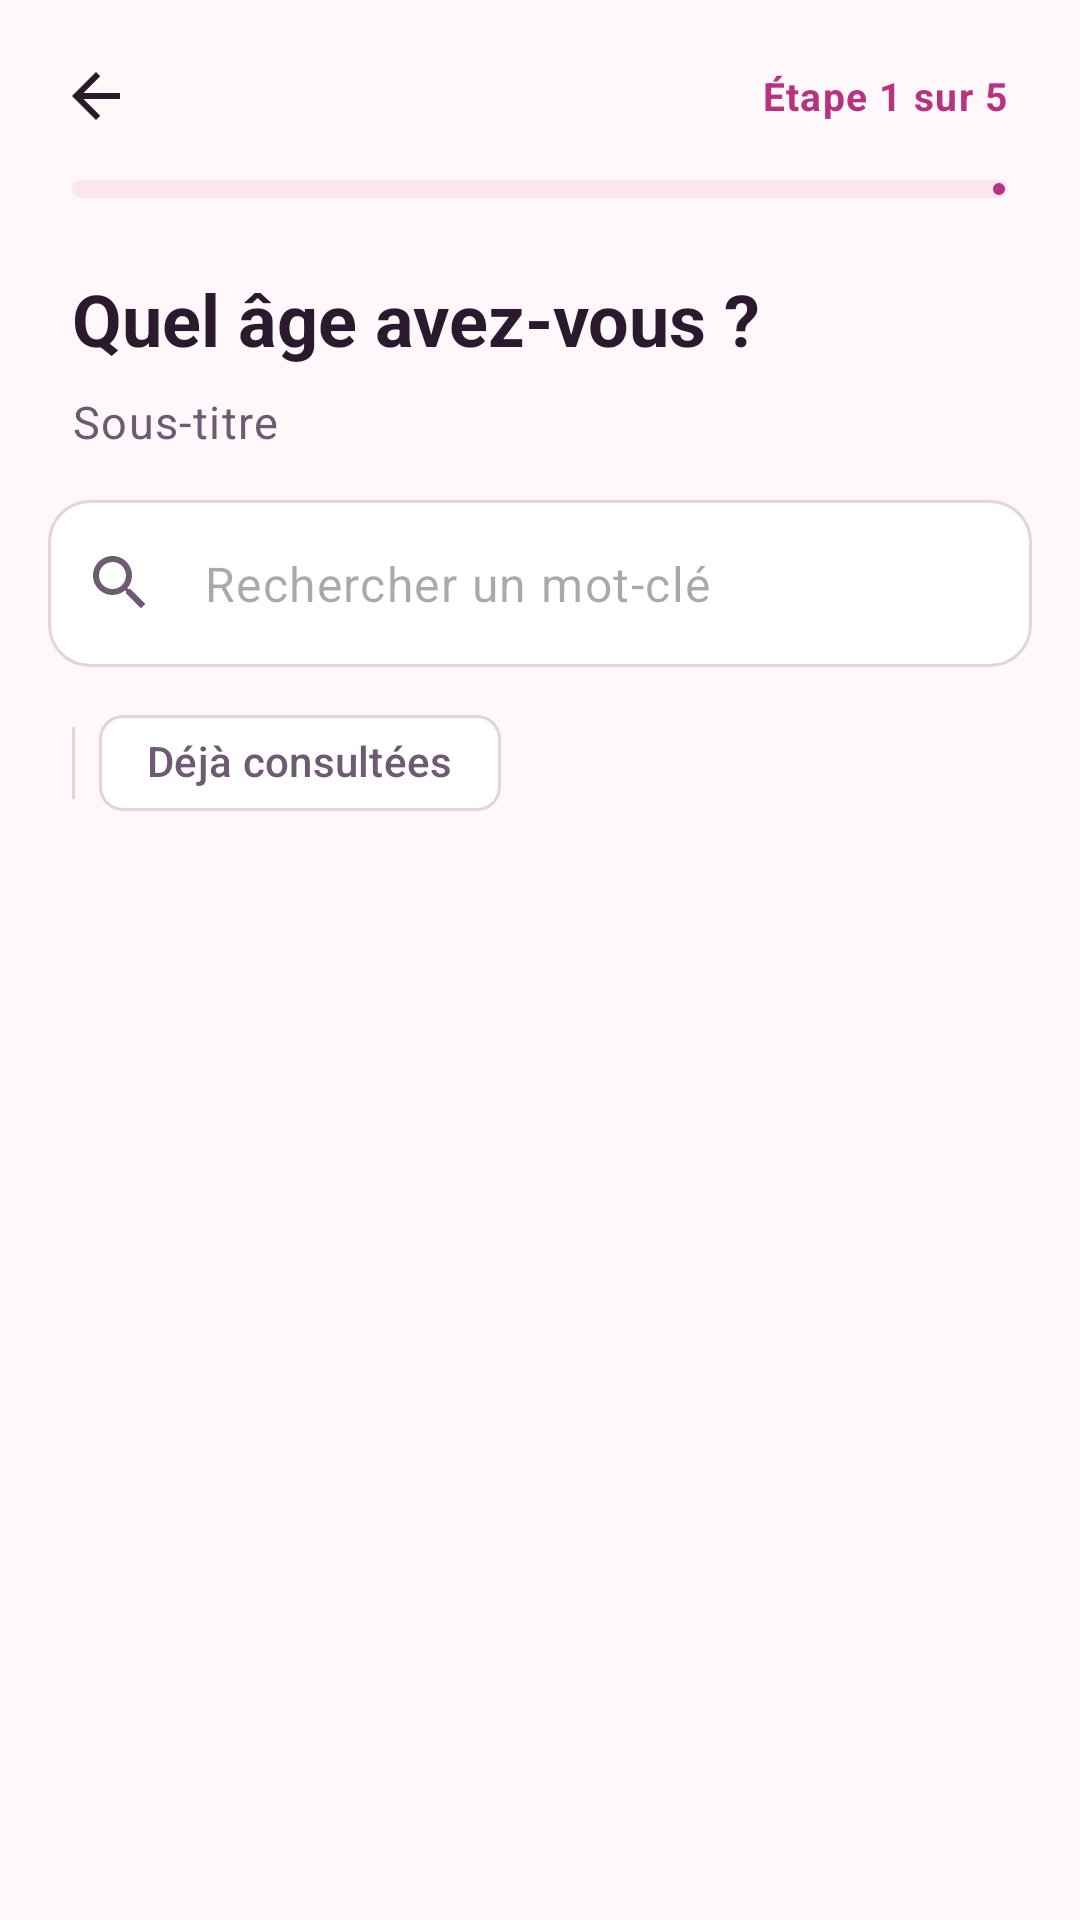

The Android layout XML behind this screen, and the referenced resources:
<!-- AndroidManifest.xml: application theme Theme.Chifaa -->
<!-- res/layout/activity_library.xml -->
<?xml version="1.0" encoding="utf-8"?>
<LinearLayout xmlns:android="http://schemas.android.com/apk/res/android"
    xmlns:app="http://schemas.android.com/apk/res-auto"
    xmlns:tools="http://schemas.android.com/tools"
    android:layout_width="match_parent"
    android:layout_height="match_parent"
    android:background="@color/bg_app"
    android:orientation="vertical"
    tools:context=".activities.LibraryActivity">

    <include layout="@layout/layout_step_header" />

    
    <com.google.android.material.textfield.TextInputLayout
        android:id="@+id/tilSearch"
        style="@style/Widget.Chifaa.TextInput"
        android:layout_width="match_parent"
        android:layout_height="wrap_content"
        android:layout_marginStart="@dimen/space_m"
        android:layout_marginTop="@dimen/space_m"
        android:layout_marginEnd="@dimen/space_m"
        android:hint="@string/library_search_hint"
        app:endIconMode="clear_text"
        app:hintEnabled="false"
        app:startIconDrawable="@drawable/ic_search">

        <com.google.android.material.textfield.TextInputEditText
            android:id="@+id/etSearch"
            android:layout_width="match_parent"
            android:layout_height="wrap_content"
            android:hint="@string/library_search_hint"
            android:imeOptions="actionSearch"
            android:inputType="text"
            android:maxLength="60" />
    </com.google.android.material.textfield.TextInputLayout>

    
    <HorizontalScrollView
        android:id="@+id/scrollTopics"
        android:layout_width="match_parent"
        android:layout_height="wrap_content"
        android:layout_marginTop="@dimen/space_s"
        android:clipToPadding="false"
        android:paddingStart="@dimen/space_m"
        android:paddingEnd="@dimen/space_m"
        android:scrollbars="none">

        <com.google.android.material.chip.ChipGroup
            android:id="@+id/chipsTopics"
            android:layout_width="wrap_content"
            android:layout_height="wrap_content"
            app:selectionRequired="true"
            app:singleLine="true"
            app:singleSelection="true" />
    </HorizontalScrollView>

    
    <HorizontalScrollView
        android:layout_width="match_parent"
        android:layout_height="wrap_content"
        android:clipToPadding="false"
        android:paddingStart="@dimen/space_m"
        android:paddingEnd="@dimen/space_m"
        android:scrollbars="none">

        <LinearLayout
            android:layout_width="wrap_content"
            android:layout_height="wrap_content"
            android:gravity="center_vertical"
            android:orientation="horizontal">

            <com.google.android.material.chip.ChipGroup
                android:id="@+id/chipsLanguages"
                android:layout_width="wrap_content"
                android:layout_height="wrap_content"
                app:selectionRequired="true"
                app:singleLine="true"
                app:singleSelection="true" />

            <View
                android:layout_width="1dp"
                android:layout_height="24dp"
                android:layout_marginStart="@dimen/space_s"
                android:layout_marginEnd="@dimen/space_s"
                android:background="@color/outline" />

            <com.google.android.material.chip.Chip
                android:id="@+id/chipViewed"
                style="@style/Widget.Material3.Chip.Filter"
                android:layout_width="wrap_content"
                android:layout_height="wrap_content"
                android:text="@string/library_filter_viewed"
                android:textColor="@color/selector_chip_text"
                app:chipBackgroundColor="@color/selector_chip_bg"
                app:chipIcon="@drawable/ic_offline"
                app:chipIconTint="@color/brand_teal"
                app:chipStrokeColor="@color/selector_chip_stroke" />
        </LinearLayout>
    </HorizontalScrollView>

    <TextView
        android:id="@+id/tvCount"
        android:layout_width="wrap_content"
        android:layout_height="wrap_content"
        android:layout_marginStart="20dp"
        android:layout_marginTop="@dimen/space_xs"
        android:textAppearance="@style/TextAppearance.Chifaa.Caption"
        tools:text="21 fiche(s)" />

    <FrameLayout
        android:layout_width="match_parent"
        android:layout_height="0dp"
        android:layout_weight="1">

        <androidx.recyclerview.widget.RecyclerView
            android:id="@+id/rvItems"
            android:layout_width="match_parent"
            android:layout_height="match_parent"
            android:clipToPadding="false"
            android:paddingStart="@dimen/space_m"
            android:paddingTop="@dimen/space_s"
            android:paddingEnd="@dimen/space_m"
            android:paddingBottom="@dimen/space_l" />

        
        <LinearLayout
            android:id="@+id/emptyState"
            android:layout_width="match_parent"
            android:layout_height="wrap_content"
            android:layout_gravity="center"
            android:gravity="center_horizontal"
            android:orientation="vertical"
            android:padding="@dimen/space_xl"
            android:visibility="gone">

            <FrameLayout
                android:layout_width="72dp"
                android:layout_height="72dp"
                android:background="@drawable/bg_circle"
                android:backgroundTint="@color/brand_rose_soft">

                <ImageView
                    android:layout_width="34dp"
                    android:layout_height="34dp"
                    android:layout_gravity="center"
                    android:importantForAccessibility="no"
                    android:src="@drawable/ic_search"
                    app:tint="@color/brand_raspberry" />
            </FrameLayout>

            <TextView
                android:layout_width="wrap_content"
                android:layout_height="wrap_content"
                android:layout_marginTop="@dimen/space_m"
                android:text="@string/library_empty_title"
                android:textAppearance="@style/TextAppearance.Chifaa.Title" />

            <TextView
                android:layout_width="wrap_content"
                android:layout_height="wrap_content"
                android:layout_marginTop="@dimen/space_xs"
                android:gravity="center"
                android:text="@string/library_empty_text"
                android:textAppearance="@style/TextAppearance.Chifaa.Body" />

            <com.google.android.material.button.MaterialButton
                style="@style/Widget.Chifaa.Button.Outlined"
                android:layout_width="wrap_content"
                android:layout_height="wrap_content"
                android:layout_marginTop="@dimen/space_m"
                android:onClick="ouvrirAnnuaire"
                android:paddingStart="24dp"
                android:paddingEnd="24dp"
                android:text="@string/library_open_directory"
                app:icon="@drawable/ic_place" />
        </LinearLayout>
    </FrameLayout>
</LinearLayout>
<!-- res/layout/layout_step_header.xml (included above) -->
<?xml version="1.0" encoding="utf-8"?>
<LinearLayout xmlns:android="http://schemas.android.com/apk/res/android"
    xmlns:app="http://schemas.android.com/apk/res-auto"
    xmlns:tools="http://schemas.android.com/tools"
    android:layout_width="match_parent"
    android:layout_height="wrap_content"
    android:orientation="vertical"
    android:paddingStart="@dimen/space_s"
    android:paddingTop="@dimen/space_s"
    android:paddingEnd="@dimen/space_l">

    <LinearLayout
        android:layout_width="match_parent"
        android:layout_height="wrap_content"
        android:gravity="center_vertical"
        android:orientation="horizontal">

        <ImageButton
            android:id="@+id/btnHeaderBack"
            android:layout_width="@dimen/touch_min"
            android:layout_height="@dimen/touch_min"
            android:background="?attr/selectableItemBackgroundBorderless"
            android:contentDescription="@string/cd_back"
            android:src="@drawable/ic_arrow_back"
            app:tint="@color/text_primary" />

        <View
            android:layout_width="0dp"
            android:layout_height="1dp"
            android:layout_weight="1" />

        <TextView
            android:id="@+id/tvHeaderStep"
            android:layout_width="wrap_content"
            android:layout_height="wrap_content"
            android:textAppearance="@style/TextAppearance.Chifaa.Caption"
            android:textColor="@color/brand_raspberry"
            android:textStyle="bold"
            tools:text="Étape 1 sur 5" />
    </LinearLayout>

    <com.google.android.material.progressindicator.LinearProgressIndicator
        android:id="@+id/progressSteps"
        android:layout_width="match_parent"
        android:layout_height="wrap_content"
        android:layout_marginStart="@dimen/space_m"
        android:layout_marginTop="@dimen/space_xs"
        app:indicatorColor="@color/brand_raspberry"
        app:trackColor="@color/brand_rose_soft"
        app:trackCornerRadius="4dp"
        app:trackThickness="6dp" />

    <TextView
        android:id="@+id/tvHeaderTitle"
        android:layout_width="match_parent"
        android:layout_height="wrap_content"
        android:layout_marginStart="@dimen/space_m"
        android:layout_marginTop="@dimen/space_l"
        android:textAppearance="@style/TextAppearance.Chifaa.Headline"
        tools:text="Quel âge avez-vous ?" />

    <TextView
        android:id="@+id/tvHeaderSubtitle"
        android:layout_width="match_parent"
        android:layout_height="wrap_content"
        android:layout_marginStart="@dimen/space_m"
        android:layout_marginTop="@dimen/space_s"
        android:textAppearance="@style/TextAppearance.Chifaa.Body"
        tools:text="Sous-titre" />
</LinearLayout>
<!-- resources referenced by this layout -->
<resources>
  <color name="bg_app">#FFF8FA</color>
  <color name="brand_raspberry">#B83280</color>
  <color name="brand_rose_soft">#FCE7F1</color>
  <color name="brand_teal">#2A9D8F</color>
  <color name="outline">#E6D3DC</color>
  <color name="text_primary">#2B1A2E</color>
  <dimen name="space_l">24dp</dimen>
  <dimen name="space_m">16dp</dimen>
  <dimen name="space_s">8dp</dimen>
  <dimen name="space_xl">32dp</dimen>
  <dimen name="space_xs">4dp</dimen>
  <dimen name="touch_min">48dp</dimen>
  <!-- drawable bg_circle (drawable) -->
  <?xml version="1.0" encoding="utf-8"?>
  <shape xmlns:android="http://schemas.android.com/apk/res/android"
      android:shape="oval">
      <solid android:color="@color/white" />
  </shape>
  <!-- drawable ic_arrow_back (drawable) -->
  <?xml version="1.0" encoding="utf-8"?>
  <vector xmlns:android="http://schemas.android.com/apk/res/android"
      android:width="24dp"
      android:height="24dp"
      android:autoMirrored="true"
      android:viewportWidth="24"
      android:viewportHeight="24">
      <path
          android:fillColor="#FFFFFFFF"
          android:pathData="M20,11H7.83l5.59,-5.59L12,4l-8,8 8,8 1.41,-1.41L7.83,13H20v-2z" />
  </vector>
  <!-- drawable ic_place (drawable) -->
  <?xml version="1.0" encoding="utf-8"?>
  <vector xmlns:android="http://schemas.android.com/apk/res/android"
      android:width="24dp"
      android:height="24dp"
      android:autoMirrored="false"
      android:viewportWidth="24"
      android:viewportHeight="24">
      <path
          android:fillColor="#FFFFFFFF"
          android:pathData="M12,2C8.13,2 5,5.13 5,9c0,5.25 7,13 7,13s7,-7.75 7,-13c0,-3.87 -3.13,-7 -7,-7zM12,11.5c-1.38,0 -2.5,-1.12 -2.5,-2.5s1.12,-2.5 2.5,-2.5 2.5,1.12 2.5,2.5 -1.12,2.5 -2.5,2.5z" />
  </vector>
  <string name="cd_back">Retour</string>
  <string name="library_empty_text">Essayez un autre mot-clé ou un autre sujet. L\'annuaire peut aussi vous orienter vers un service.</string>
  <string name="library_empty_title">Aucune fiche trouvée</string>
  <string name="library_filter_viewed">Déjà consultées</string>
  <string name="library_open_directory">Ouvrir l\'annuaire</string>
  <string name="library_search_hint">Rechercher un mot-clé</string>
  <style name="TextAppearance.Chifaa.Body" parent="TextAppearance.Material3.BodyLarge">
          <item name="android:textSize">@dimen/text_body</item>
          <item name="android:lineSpacingExtra">4dp</item>
          <item name="android:textColor">@color/text_secondary</item>
      </style>
  <style name="TextAppearance.Chifaa.Caption" parent="TextAppearance.Material3.BodySmall">
          <item name="android:textSize">@dimen/text_caption</item>
          <item name="android:lineSpacingExtra">2dp</item>
          <item name="android:textColor">@color/text_secondary</item>
      </style>
  <style name="TextAppearance.Chifaa.Headline" parent="TextAppearance.Material3.HeadlineSmall">
          <item name="android:textSize">@dimen/text_headline</item>
          <item name="android:fontFamily">sans-serif</item>
          <item name="android:textStyle">bold</item>
          <item name="android:textColor">@color/text_primary</item>
      </style>
  <style name="TextAppearance.Chifaa.Title" parent="TextAppearance.Material3.TitleMedium">
          <item name="android:textSize">@dimen/text_title</item>
          <item name="android:fontFamily">sans-serif-medium</item>
          <item name="android:textColor">@color/text_primary</item>
      </style>
  <color name="white">#FFFFFF</color>
  <dimen name="text_body">15sp</dimen>
  <color name="text_secondary">#6E5A72</color>
  <dimen name="text_caption">13sp</dimen>
  <dimen name="text_headline">24sp</dimen>
  <dimen name="text_title">18sp</dimen>
  <dimen name="button_height">56dp</dimen>
  <dimen name="radius_m">16dp</dimen>
  <color name="surface">#FFFFFF</color>
  <color name="brand_plum">#4A1D4F</color>
  <color name="brand_teal_soft">#DDF3F0</color>
  <color name="state_error">#C62828</color>
</resources>
